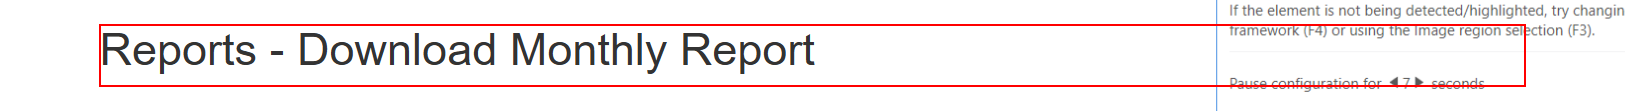
Workflow: Back To Dashboard

Step 1 [try]: find the heading in window 'ACME System 1 - Download Monthly Report' (msedge.exe)
